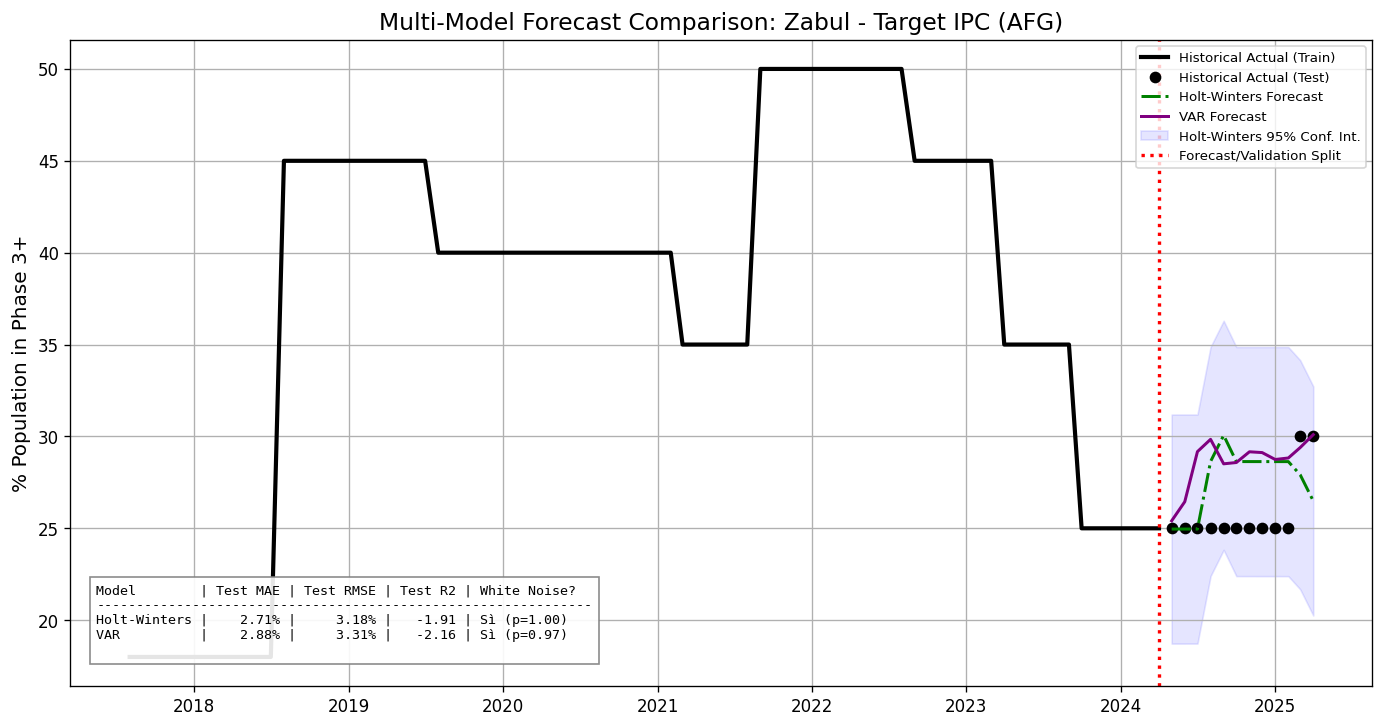

The file beside this chart, header and first rows:
date, actual, actual_train, actual_test, forecast_holt-winters, forecast_var
2017-08-01, 18.0, 18.0, , , 
2017-09-01, 18.0, 18.0, , , 
2017-10-01, 18.0, 18.0, , , 
2017-11-01, 18.0, 18.0, , , 
2017-12-01, 18.0, 18.0, , , 
2018-01-01, 18.0, 18.0, , , 
2018-02-01, 18.0, 18.0, , , 
2018-03-01, 18.0, 18.0, , , 
2018-04-01, 18.0, 18.0, , , 
2018-05-01, 18.0, 18.0, , , 
2018-06-01, 18.0, 18.0, , , 
2018-07-01, 18.0, 18.0, , , 
2018-08-01, 45.0, 45.0, , , 
2018-09-01, 45.0, 45.0, , , 
2018-10-01, 45.0, 45.0, , , 
2018-11-01, 45.0, 45.0, , , 
2018-12-01, 45.0, 45.0, , , 
2019-01-01, 45.0, 45.0, , , 
2019-02-01, 45.0, 45.0, , , 
2019-03-01, 45.0, 45.0, , , 
2019-04-01, 45.0, 45.0, , , 
2019-05-01, 45.0, 45.0, , , 
2019-06-01, 45.0, 45.0, , , 
2019-07-01, 45.0, 45.0, , , 
2019-08-01, 40.0, 40.0, , , 
2019-09-01, 40.0, 40.0, , , 
2019-10-01, 40.0, 40.0, , , 
2019-11-01, 40.0, 40.0, , , 
2019-12-01, 40.0, 40.0, , , 
2020-01-01, 40.0, 40.0, , , 
2020-02-01, 40.0, 40.0, , , 
2020-03-01, 40.0, 40.0, , , 
2020-04-01, 40.0, 40.0, , , 
2020-05-01, 40.0, 40.0, , , 
2020-06-01, 40.0, 40.0, , , 
2020-07-01, 40.0, 40.0, , , 
2020-08-01, 40.0, 40.0, , , 
2020-09-01, 40.0, 40.0, , , 
2020-10-01, 40.0, 40.0, , , 
2020-11-01, 40.0, 40.0, , , 
2020-12-01, 40.0, 40.0, , , 
2021-01-01, 40.0, 40.0, , , 
2021-02-01, 40.0, 40.0, , , 
2021-03-01, 35.0, 35.0, , , 
2021-04-01, 35.0, 35.0, , , 
2021-05-01, 35.0, 35.0, , , 
2021-06-01, 35.0, 35.0, , , 
2021-07-01, 35.0, 35.0, , , 
2021-08-01, 35.0, 35.0, , , 
2021-09-01, 50.0, 50.0, , , 
2021-10-01, 50.0, 50.0, , , 
2021-11-01, 50.0, 50.0, , , 
2021-12-01, 50.0, 50.0, , , 
2022-01-01, 50.0, 50.0, , , 
2022-02-01, 50.0, 50.0, , , 
2022-03-01, 50.0, 50.0, , , 
2022-04-01, 50.0, 50.0, , , 
2022-05-01, 50.0, 50.0, , , 
2022-06-01, 50.0, 50.0, , , 
2022-07-01, 50.0, 50.0, , , 
... 33 more rows
